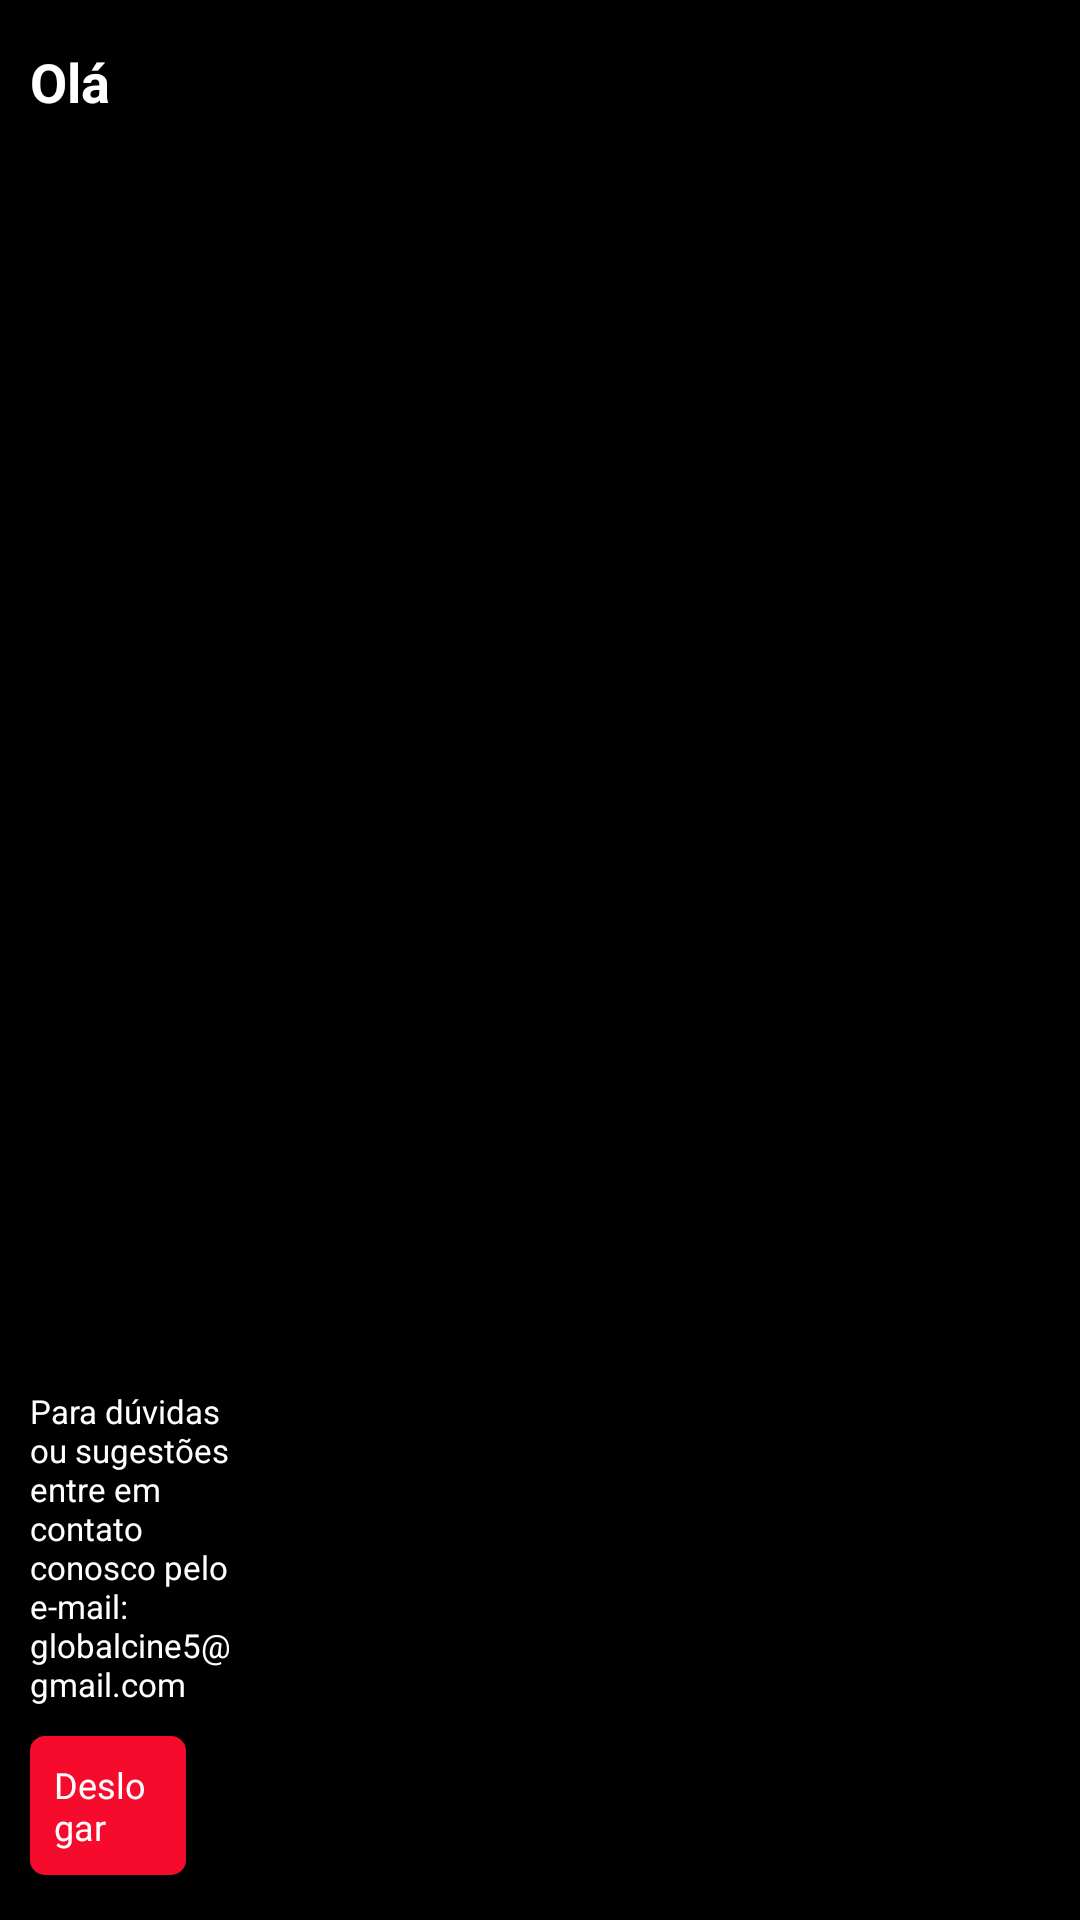

Android layout source for this screen:
<!-- AndroidManifest.xml: application theme Theme.NestPlay -->
<!-- res/layout/activity_settings_account.xml -->
<?xml version="1.0" encoding="utf-8"?>
<androidx.constraintlayout.widget.ConstraintLayout xmlns:android="http://schemas.android.com/apk/res/android"
    xmlns:app="http://schemas.android.com/apk/res-auto"
    xmlns:tools="http://schemas.android.com/tools"
    android:layout_width="match_parent"
    android:layout_height="match_parent"
    tools:context=".SettingsAccountActivity"
    android:background="#000"
    >
    <androidx.constraintlayout.widget.Guideline
        android:id="@+id/guideline_center"
        android:layout_width="wrap_content"
        android:layout_height="wrap_content"
        android:orientation="horizontal"
        app:layout_constraintGuide_percent=".45" />
    <androidx.constraintlayout.widget.Guideline
        android:id="@+id/guideline_start"
        android:layout_width="wrap_content"
        android:layout_height="wrap_content"
        android:orientation="vertical"
        app:layout_constraintGuide_percent=".20" />

    <TextView
        android:id="@+id/settingsUserName"
        android:layout_width="0dp"
        android:layout_marginTop="15dp"
        android:layout_marginHorizontal="10dp"
        android:layout_height="wrap_content"
        android:ellipsize="end"
        android:text="Olá"
        android:textColor="#fff"
        android:textSize="18sp"
        android:textStyle="bold"
        app:layout_constraintStart_toStartOf="parent"
        app:layout_constraintTop_toTopOf="parent"
        app:layout_constraintWidth_default="percent"
        app:layout_constraintWidth_percent=".4" />

    <TextView
        android:id="@+id/settingsUserEmail"
        android:layout_width="0dp"
        android:layout_height="wrap_content"
        android:layout_marginTop="5dp"
        android:layout_marginHorizontal="10dp"
        android:ellipsize="end"
        android:text=""
        android:textColor="#fff"
        android:textSize="12sp"
        app:layout_constraintStart_toStartOf="parent"
        app:layout_constraintTop_toBottomOf="@+id/settingsUserName"
        app:layout_constraintWidth_default="percent"
        app:layout_constraintWidth_percent=".4" />

    <TextView
        android:id="@+id/validAccountDate"
        android:layout_width="0dp"
        android:layout_height="wrap_content"
        android:layout_marginHorizontal="10dp"
        android:ellipsize="end"
        android:text=""
        android:textColor="#fff"
        android:textSize="12sp"
        app:layout_constraintStart_toStartOf="parent"
        app:layout_constraintTop_toBottomOf="@+id/settingsUserEmail"
        app:layout_constraintWidth_default="percent"
        app:layout_constraintWidth_percent=".4" />

    <TextView
        android:layout_width="0dp"
        android:layout_height="wrap_content"
        android:layout_marginHorizontal="10dp"
        android:ellipsize="end"
        android:text="Para dúvidas ou sugestões entre em contato conosco pelo e-mail: globalcine5@gmail.com"
        android:textColor="#fff"
        android:layout_marginBottom="10dp"
        android:textSize="11sp"
        app:layout_constraintBottom_toTopOf="@+id/auth_logout"
        app:layout_constraintStart_toStartOf="parent"
        app:layout_constraintWidth_percent=".2" />
    <Button
        android:id="@+id/auth_logout"
        android:layout_width="0dp"
        android:layout_marginHorizontal="10dp"
        android:layout_marginVertical="15dp"
        android:layout_height="wrap_content"
        android:background="@drawable/btn_selector_primary"
        android:fontFamily="@font/poppins_bold"
        android:padding="8sp"
        android:text="Deslogar"
        android:textColor="@color/text_color_selector"
        android:textSize="12sp"
        app:layout_constraintBottom_toBottomOf="parent"
        app:layout_constraintEnd_toStartOf="@+id/guideline_start"
        app:layout_constraintStart_toStartOf="parent" />

    <androidx.fragment.app.FragmentContainerView
        android:id="@+id/historicMoviesListSettings"
        android:layout_width="0dp"
        android:layout_height="0dp"
        app:layout_constraintBottom_toBottomOf="parent"
        app:layout_constraintEnd_toEndOf="parent"
        app:layout_constraintStart_toStartOf="@+id/guideline_start"
        app:layout_constraintTop_toTopOf="parent" />
</androidx.constraintlayout.widget.ConstraintLayout>
<!-- resources referenced by this layout -->
<resources>
  <!-- drawable btn_selector_primary (drawable) -->
  <?xml version="1.0" encoding="utf-8"?>
  <selector xmlns:android="http://schemas.android.com/apk/res/android">
      <item android:drawable="@drawable/selected_btn" android:state_focused="true" />
      <item android:drawable="@drawable/btn" />
  </selector>
  <style name="Theme.NestPlay" parent="@style/Theme.Leanback">
          <item name="android:windowBackground">@drawable/bg_splash</item>
          <item name="android:windowFullscreen">true</item>
          <item name="colorControlNormal">@color/color_red</item>
          <item name="colorAccent">@color/color_red</item>
      </style>
  <!-- drawable selected_btn (drawable) -->
  <?xml version="1.0" encoding="utf-8"?>
  <shape xmlns:android="http://schemas.android.com/apk/res/android"
      android:shape="rectangle">
      <stroke
          android:width="2dp"
          android:color="@color/color_white"/>
      <corners android:radius="4dp"/>
      <solid
          android:color="@color/color_white"/>
  </shape>
  <!-- drawable btn (drawable) -->
  <?xml version="1.0" encoding="utf-8"?>
  <shape xmlns:android="http://schemas.android.com/apk/res/android"
      android:shape="rectangle">
      <stroke
          android:width="2dp"
          android:color="@color/color_red"/>
      <corners android:radius="4dp"/>
      <solid
          android:color="@color/color_red"/>
  </shape>
  <!-- drawable bg_splash: jpg bitmap (drawable, 47344 bytes) -->
  <color name="color_red">#F70B2C</color>
  <color name="color_white">#FFFFFF</color>
</resources>
